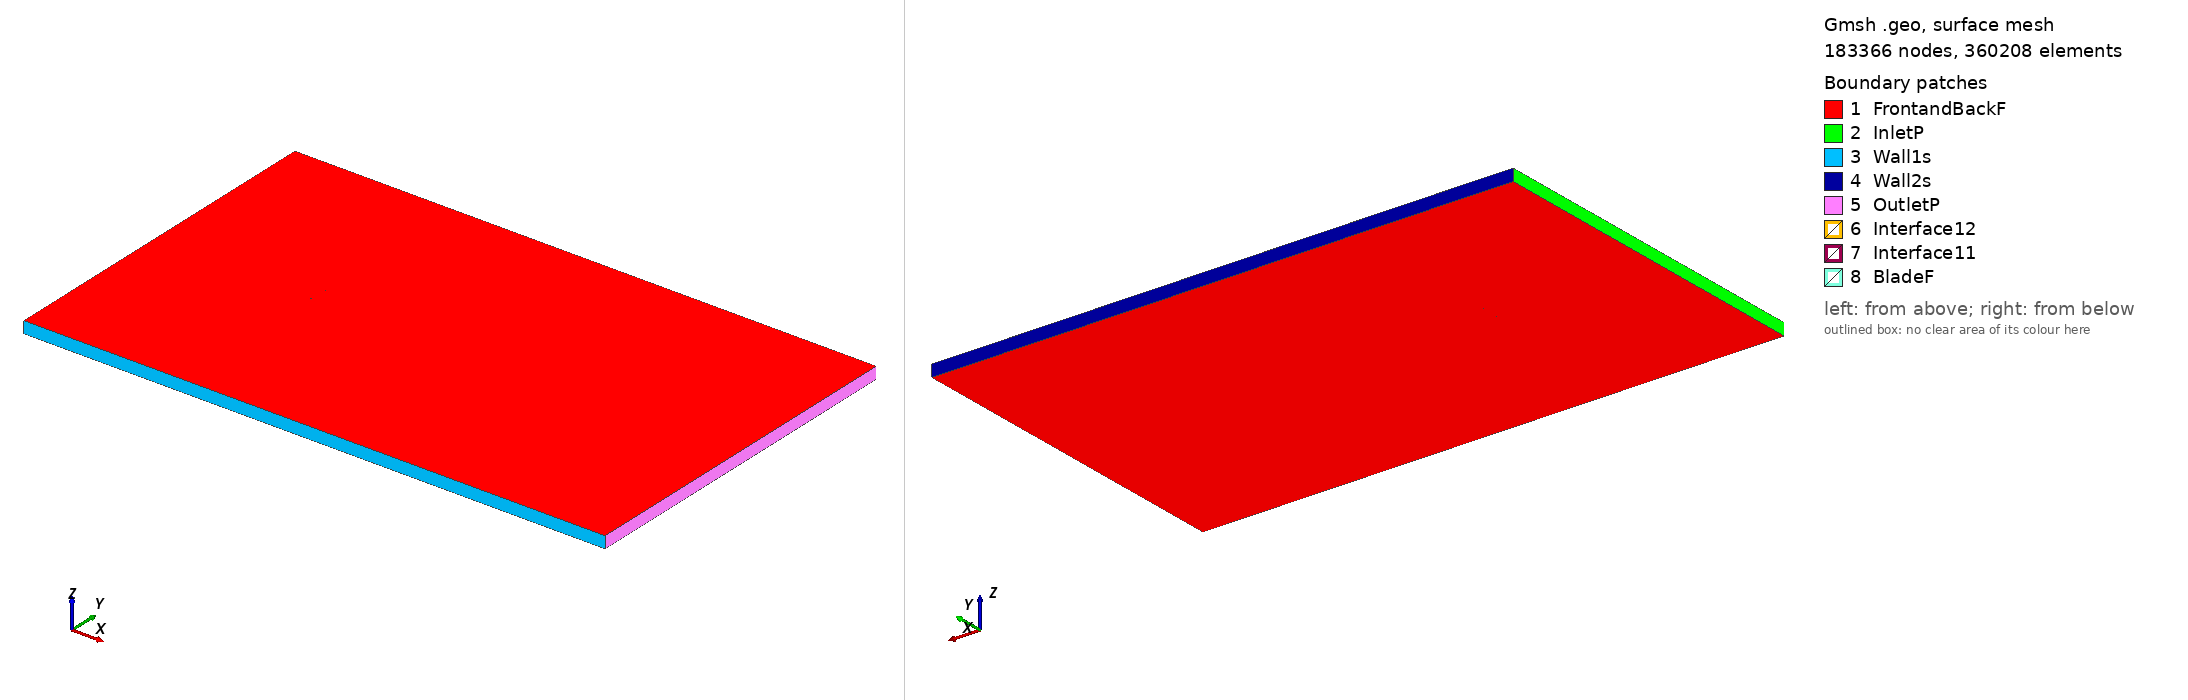

Gmsh geometry script, surface-meshed: 183366 nodes, 360208 surface elements. Boundary patches (legend numbers): 1 FrontandBackF, 2 InletP, 3 Wall1s, 4 Wall2s, 5 OutletP, 6 Interface12, 7 Interface11, 8 BladeF. Left view from above one corner, right view from below the opposite corner. Legend entries are the model's physical surfaces. The drawing asked Gmsh for element sizes between 1% and 20% of the model's largest extent; the script's own settings can give other sizes.

=== goe137_tsr_3.6385_aoa_1.0427.geo (drawn) ===
SetFactory("OpenCASCADE");

Point(1) = {0.075012, 0.735868, 0, 1.0};
Point(2) = {0.073438, 0.736192, 0, 1.0};
Point(3) = {0.065638, 0.737814, 0, 1.0};
Point(4) = {0.050036, 0.740856, 0, 1.0};
Point(5) = {0.034432, 0.743522, 0, 1.0};
Point(6) = {0.018827, 0.745984, 0, 1.0};
Point(7) = {0.003218, 0.748105, 0, 1.0};
Point(8) = {-0.012394, 0.749489, 0, 1.0};
Point(9) = {-0.028017, 0.750000, 0, 1.0};
Point(10) = {-0.043648, 0.749197, 0, 1.0};
Point(11) = {-0.051468, 0.748069, 0, 1.0};
Point(12) = {-0.059292, 0.746505, 0, 1.0};
Point(13) = {-0.063208, 0.745207, 0, 1.0};
Point(14) = {-0.067126, 0.743673, 0, 1.0};
Point(15) = {-0.071049, 0.741500, 0, 1.0};
Point(16) = {-0.073013, 0.739953, 0, 1.0};
Point(17) = {-0.074988, 0.737250, 0, 1.0};
Point(18) = {-0.073046, 0.735812, 0, 1.0};
Point(19) = {-0.071095, 0.735532, 0, 1.0};
Point(20) = {-0.067189, 0.735378, 0, 1.0};
Point(21) = {-0.063284, 0.735285, 0, 1.0};
Point(22) = {-0.059378, 0.735412, 0, 1.0};
Point(23) = {-0.051561, 0.735836, 0, 1.0};
Point(24) = {-0.043746, 0.736151, 0, 1.0};
Point(25) = {-0.028119, 0.736578, 0, 1.0};
Point(26) = {-0.012495, 0.736553, 0, 1.0};
Point(27) = {0.003129, 0.736433, 0, 1.0};
Point(28) = {0.018750, 0.736142, 0, 1.0};
Point(29) = {0.034373, 0.735787, 0, 1.0};
Point(30) = {0.049994, 0.735278, 0, 1.0};
Point(31) = {0.065615, 0.734751, 0, 1.0};
Point(32) = {0.073424, 0.734426, 0, 1.0};
Point(33) = {0.074985, 0.734368, 0, 1.0};
Point(34) = {-0.075012, -0.735868, 0, 1.0};
Point(35) = {-0.073438, -0.736192, 0, 1.0};
Point(36) = {-0.065638, -0.737814, 0, 1.0};
Point(37) = {-0.050036, -0.740856, 0, 1.0};
Point(38) = {-0.034432, -0.743522, 0, 1.0};
Point(39) = {-0.018827, -0.745984, 0, 1.0};
Point(40) = {-0.003218, -0.748105, 0, 1.0};
Point(41) = {0.012394, -0.749489, 0, 1.0};
Point(42) = {0.028017, -0.750000, 0, 1.0};
Point(43) = {0.043648, -0.749197, 0, 1.0};
Point(44) = {0.051468, -0.748069, 0, 1.0};
Point(45) = {0.059292, -0.746505, 0, 1.0};
Point(46) = {0.063208, -0.745207, 0, 1.0};
Point(47) = {0.067126, -0.743673, 0, 1.0};
Point(48) = {0.071049, -0.741500, 0, 1.0};
Point(49) = {0.073013, -0.739953, 0, 1.0};
Point(50) = {0.074988, -0.737250, 0, 1.0};
Point(51) = {0.073046, -0.735812, 0, 1.0};
Point(52) = {0.071095, -0.735532, 0, 1.0};
Point(53) = {0.067189, -0.735378, 0, 1.0};
Point(54) = {0.063284, -0.735285, 0, 1.0};
Point(55) = {0.059378, -0.735412, 0, 1.0};
Point(56) = {0.051561, -0.735836, 0, 1.0};
Point(57) = {0.043746, -0.736151, 0, 1.0};
Point(58) = {0.028119, -0.736578, 0, 1.0};
Point(59) = {0.012495, -0.736553, 0, 1.0};
Point(60) = {-0.003129, -0.736433, 0, 1.0};
Point(61) = {-0.018750, -0.736142, 0, 1.0};
Point(62) = {-0.034373, -0.735787, 0, 1.0};
Point(63) = {-0.049994, -0.735278, 0, 1.0};
Point(64) = {-0.065615, -0.734751, 0, 1.0};
Point(65) = {-0.073424, -0.734426, 0, 1.0};
Point(66) = {-0.074985, -0.734368, 0, 1.0};

// Lines: first blade (splines 1-4)
Spline(1) = {1:33};
Spline(2) = {33,1};

// Lines: second blade (splines 5-8)
Spline(3) = {34:66};
Spline(4) = {66,34};

// Outer domain (points 20001-4 and lines)
Point(67) = {-13.50000000, -15.00000000, 0, 1.0};
Point(68) = {-13.50000000, 15.00000000, 0, 1.0};
Point(69) = {36.00000000, 15.00000000, 0, 1.0};
Point(70) = {36.00000000, -15.00000000, 0, 1.0};
Line(11) = {67, 68};
Line(12) = {68, 69};
Line(13) = {69, 70};
Line(14) = {67, 70};

// Interface (between moving and stationary domain) (circles)
Circle(9) = {0, 0, 0, 0.80000000, 0, 2*Pi};
Circle(10) = {0, 0, 0, 0.80000000, 0, 2*Pi};

// Loops collect Lines/Splines/etc (blade1, blade2, domain, first circle)
Line Loop(1) = {1:2};
Line Loop(2) = {3:4};
Line Loop(3) = {11,12,13,-14};
Line Loop(4) = {9};

// BooleanDifference cuts out the circle/interface from the domain
Plane Surface(1) = {3};
Plane Surface(2) = {4};
BooleanDifference{ Surface{1}; Delete;}{ Surface{2}; Delete;}

// This one cuts out the blades from the inner circle/interface
Line Loop(6) = {10};
Plane Surface(5) = {6};
Plane Surface(6) = {1};
Plane Surface(7) = {2};
BooleanDifference{ Surface{5}; Delete;}{ Surface{6,7}; Delete;}

// extrude to 3rd dimension
Extrude {0, 0, 1} {Surface{1}; Surface{5}; Layers{1}; Recombine;}

// Physical Surfaces are the named boundaries (patches)
Physical Surface("Interface11") = {12};
Physical Surface("Interface12") = {10};

// sides of domain
Physical Surface("InletP") = {6};
Physical Surface("OutletP") = {9};

// top and bottom of domain
Physical Surface("Wall1s") = {7};
Physical Surface("Wall2s") = {8};

// Check FrontandBackF by ensuring there is nothing in the 3rd dimension
Physical Surface("FrontandBackF") = {1,11,5,17};
Physical Surface("BladeF") = {13:16};
Physical Volume("Turbine") = {2};
Physical Volume("Farfield") = {1};

// settings for airfoil boundary layer
Field[1] = BoundaryLayer;
Field[1].EdgesList = {1:4};
Field[1].hwall_n = 1e-3;
Field[1].thickness = 1.5e-2;
Field[1].ratio = 1.05;
Field[1].Quads = 1;
BoundaryLayer Field = 1;

// control points for mesh (blade and interface)
// floor((arc length / 1.5mm)/ 2) -> Transfinite Line
Transfinite Line {1,3} = 101 Using Progression 1;
Transfinite Line {2,4} = 2 Using Progression 1;
Transfinite Line {9, 15} = 800 Using Progression 1;

// For more information on gmsh syntax, visit http://gmsh.info/doc/texinfo/gmsh.html
